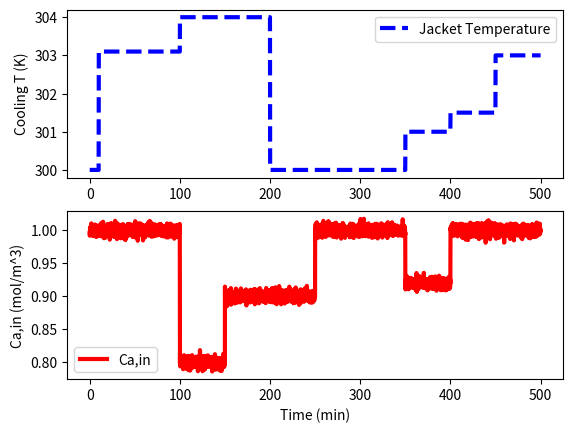
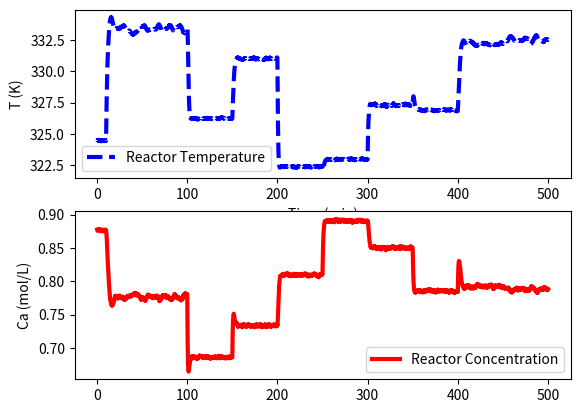
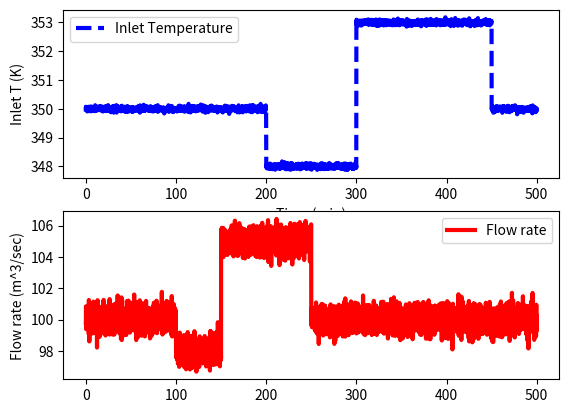

Here is the Python script that generated these plots, in order:
import numpy as np
import pandas as pd
import matplotlib.pyplot as plt
from scipy.integrate import odeint


# define CSTR model
def cstr(x,t,Tc, Cin, Q, Tin):
    # x contains:
    # Concentration of A in reactor (Ca)
    Ca = x[0]
    
    # and temperature in reactor (T)
    T = x[1]

    # Feed Temperature (K)
    Tf = Tin
    
    # Feed Concentration (mol/m^3)
    Caf = Cin
    
    # Parameters:
    # Volumetric Flowrate (m^3/sec)
    q = Q
    
    # Volume of CSTR (m^3)
    V = 100
    
    # Density of A-B Mixture (kg/m^3)
    rho = 1000
    
    # Heat capacity of A-B Mixture (J/kg-K)
    Cp = 0.239
    
    # Heat of reaction for A->B (J/mol)
    mdelH = 5e4
    
    # E - Activation energy in the Arrhenius Equation (J/mol)
    # R - Universal Gas Constant = 8.31451 J/mol-K
    EoverR = 8750
    
    # Pre-exponential factor (1/sec)
    k0 = 7.2e10
    
    # U - Overall Heat Transfer Coefficient (W/m^2-K)
    # A - Area - this value is specific for the U calculation (m^2)
    UA = 5e4
    
    # reaction rate
    rA = k0*np.exp(-EoverR/T)*Ca
    
    # Calculate concentration derivative
    dCadt = q/V*(Caf - Ca) - rA
    
    # Calculate temperature derivative
    dTdt = q/V*(Tf - T) \
            + mdelH/(rho*Cp)*rA \
            + UA/V/rho/Cp*(Tc-T)
    xdot = np.zeros(2)
    
    # it outputs dCa/dt and dT/dt
    xdot[0] = dCadt
    xdot[1] = dTdt
    return xdot


# Steady State Initial Conditions for the States
Ca_ss = 0.87725294608097
T_ss = 324.475443431599

x0 = np.empty(2)
x0[0] = Ca_ss
x0[1] = T_ss

# Steady State Initial Condition
Tc_ss = 300.0
Cin_ss = 1.0
Q_ss = 100
Tin_ss = 350






# Time Interval (min)
t = np.linspace(0,500,5001)

# Store results for plotting
Ca = np.ones(len(t)) * Ca_ss
T = np.ones(len(t)) * T_ss
Tc = np.ones(len(t)) * Tc_ss
Cin = np.ones(len(t))*Cin_ss
Q = np.ones(len(t))*Q_ss
Tin = np.ones(len(t))*Tin_ss






# Step cooling temperature
Tc[100:1000]  = 303.1
Tc[1000:2000] = 304.0
Tc[2000:3500] = 300.0
Tc[3500:4000] = 301.0
Tc[4000:4500] = 301.5
Tc[4500:]    = 303.0

# Step inlet concentration of A
Cin[1000:1500]  = 0.8
Cin[1500:2500]  = 0.9
Cin[3500:4000]  = 0.92

# Step flow rate
Q[1000:1500]  = 98
Q[1500:2500]  = 105
Q[2500:]  = 100

# Step flow rate
Tin[2000:3000]  = 348
Tin[3000:4500]  = 353

#Tc = Tc + np.random.normal(0, 1, 5001)
Cin = Cin + np.random.normal(0, 0.005, 5001)
Q = Q + np.random.normal(0, 0.5, 5001)
Tin = Tin + np.random.normal(0, 0.05, 5001)


# Simulate CSTR
for i in range(len(t)-1):
    ts = [t[i],t[i+1]]
    y = odeint(cstr,x0,ts,args=(Tc[i+1], Cin[i+1], Q[i+1], Tin[i+1]))
    Ca[i+1] = y[-1][0]
    T[i+1] = y[-1][1]
    x0[0] = Ca[i+1]
    x0[1] = T[i+1]

# Construct results and save data file
# Column 1 = time
# Column 2 = cooling temperature
# Column 3 = reactor temperature
data = np.vstack((t,Tc,T)) # vertical stack
data = data.T              # transpose data
np.savetxt('cstr_step_tests.txt',data,delimiter=',',\
           header='Time,Tc,T',comments='')



# Plot the results
plt.figure()
plt.subplot(2,1,1)
plt.plot(t,Tc,'b--',lw=3)
plt.ylabel('Cooling T (K)')
plt.legend(['Jacket Temperature'],loc='best')

plt.subplot(2,1,2)
plt.plot(t,Cin,'r-',lw=3)
plt.ylabel('Ca,in (mol/m^3)')
plt.xlabel('Time (min)')
plt.legend(['Ca,in'],loc='best')


plt.show()


plt.figure()

plt.subplot(2,1,1)
plt.plot(t,T,'b--',lw=3)
plt.ylabel('T (K)')
plt.xlabel('Time (min)')
plt.legend(['Reactor Temperature'],loc='best')

plt.subplot(2,1,2)
plt.plot(t,Ca,'r-',lw=3)
plt.ylabel('Ca (mol/L)')
plt.legend(['Reactor Concentration'],loc='best')

plt.show()



plt.figure()
plt.subplot(2,1,1)
plt.plot(t,Tin,'b--',lw=3)
plt.ylabel('Inlet T (K)')
plt.xlabel('Time (min)')
plt.legend(['Inlet Temperature'],loc='best')

plt.subplot(2,1,2)
plt.plot(t,Q,'r-',lw=3)
plt.ylabel('Flow rate (m^3/sec)')
plt.legend(['Flow rate'],loc='best')
plt.show()


df = pd.DataFrame()

df["time"] = t
df["coolingTemp"] = Tc
df["concentrationA_inlet"] = Cin
df["Temp_inlet"] = Tin
df["flowRate"] = Q
df["concentrationA"] = Ca
df["Temp"] = T


df.to_csv("cstr_leaf_synethic_example.csv", index=False)
